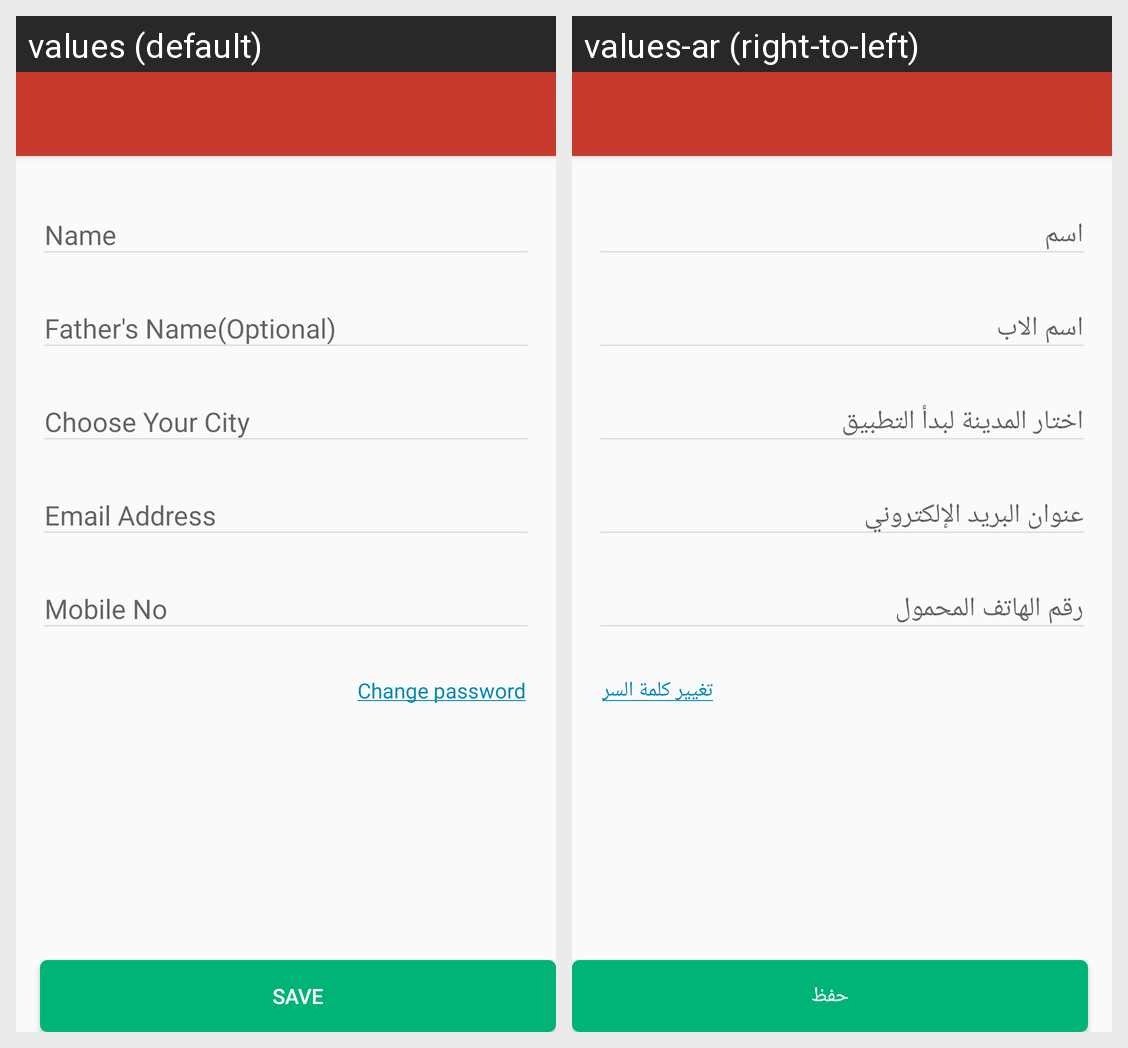

Here is an Android app screen in its default locale and in the app's own translations. Write out the translated-string differences for the strings that appear on this screen.
Android screen res/layout/activity_profile.xml rendered under 2 locales, left to right: values (default), values-ar (right-to-left). Device: Nexus 5 (rendered at 1080×1920; each locale shown at half size, 540×960, under a caption strip naming it); theme AppTheme.
Strings drawn on this screen, with the default value and each locale's value (text and hints the layout hard-codes, and strings that could not be matched under every locale, appear in the picture but are not listed):

name
  values: Name
  values-ar: اسم

fathers_name
  values: Father's Name(Optional)
  values-ar: اسم الاب

select_city
  values: Choose Your City
  values-ar: اختار المدينة لبدأ التطبيق

email_address
  values: Email Address
  values-ar: عنوان البريد الإلكتروني

mobile_no
  values: Mobile No
  values-ar: رقم الهاتف المحمول

change_password
  values: Change password
  values-ar: تغيير كلمة السر

menu_save
  values: Save
  values-ar: حفظ
